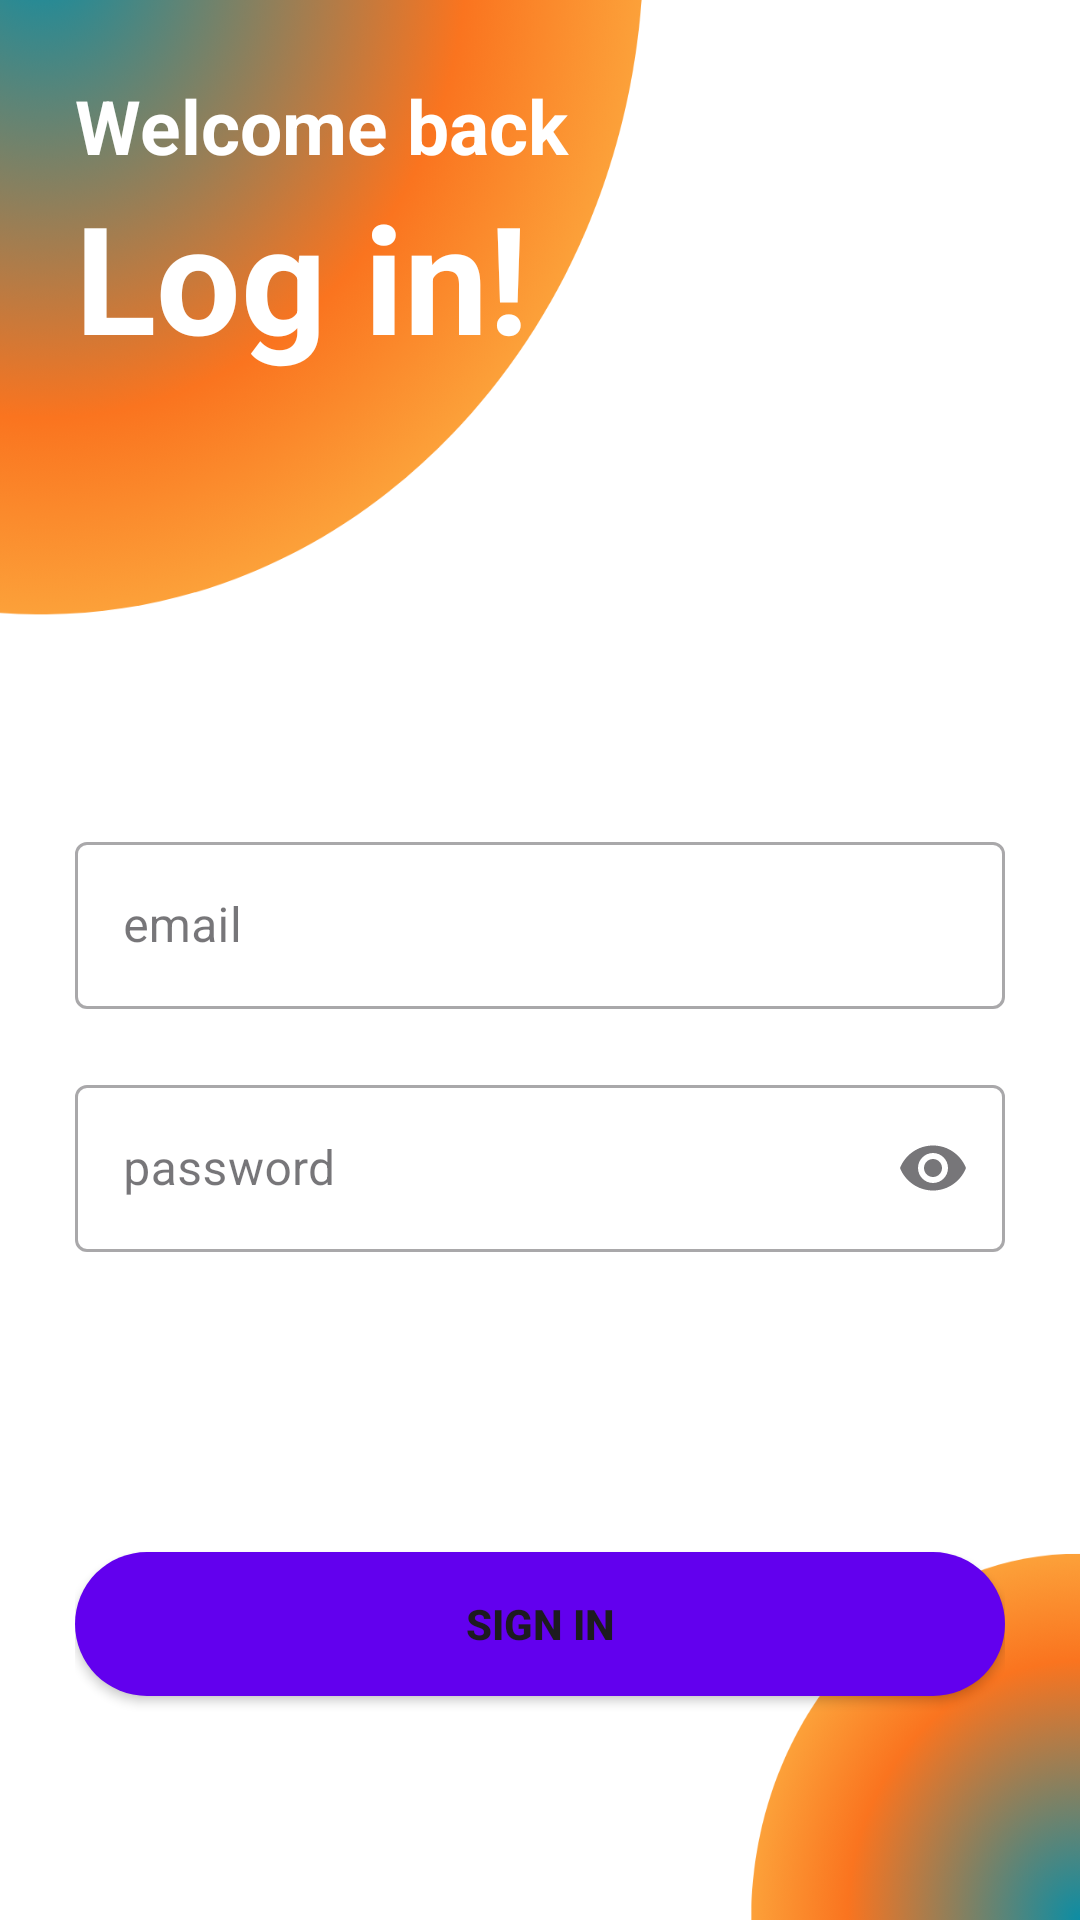

Android layout source for this screen:
<!-- AndroidManifest.xml: application theme Theme.KucingkuApp -->
<!-- res/layout/activity_login.xml -->
<?xml version="1.0" encoding="utf-8"?>
<LinearLayout xmlns:android="http://schemas.android.com/apk/res/android"
    xmlns:app="http://schemas.android.com/apk/res-auto"
    xmlns:tools="http://schemas.android.com/tools"
    android:layout_width="match_parent"
    android:layout_height="match_parent"
    android:background="@drawable/fixedLogo"
    android:padding="25dp"
    android:orientation="vertical"
    tools:context=".Activity.MainActivity">

    <TextView
        android:layout_width="match_parent"
        android:layout_height="wrap_content"
        android:textStyle="bold"
        android:textSize="25dp"
        android:textColor="@color/white"
        android:text="Welcome back" />

    <TextView
        android:layout_width="match_parent"
        android:layout_height="wrap_content"
        android:text="Log in!"
        android:textSize="50dp"
        android:textColor="@color/white"
        android:textStyle="bold" />

    <com.google.android.material.textfield.TextInputLayout
        android:layout_width="match_parent"
        android:layout_height="wrap_content"
        android:layout_marginTop="150dp"
        style="@style/Widget.MaterialComponents.TextInputLayout.OutlinedBox">

        <com.google.android.material.textfield.TextInputEditText
            android:layout_width="match_parent"
            android:layout_height="wrap_content"
            android:hint="email"
            android:inputType="textEmailAddress" />
    </com.google.android.material.textfield.TextInputLayout>

    <com.google.android.material.textfield.TextInputLayout
        android:layout_width="match_parent"
        android:layout_height="wrap_content"
        android:layout_marginTop="20dp"
        app:endIconMode="password_toggle"
        style="@style/Widget.MaterialComponents.TextInputLayout.OutlinedBox">

        <com.google.android.material.textfield.TextInputEditText
            android:layout_width="match_parent"
            android:layout_height="wrap_content"
            android:hint="password"
            android:inputType="textPassword" />
    </com.google.android.material.textfield.TextInputLayout>

    <Button
        android:layout_width="match_parent"
        android:layout_height="wrap_content"
        android:layout_marginTop="100dp"
        android:textStyle="bold"
        android:text="Sign in"
        android:background="@drawable/round_btn"


        />

</LinearLayout>
<!-- resources referenced by this layout -->
<resources>
  <color name="white">#FFFFFFFF</color>
  <!-- drawable fixedLogo: png bitmap (drawable, 324854 bytes) -->
  <!-- drawable round_btn (drawable) -->
  <?xml version="1.0" encoding="utf-8"?>
  <shape xmlns:android="http://schemas.android.com/apk/res/android">
      <solid android:color="#FF6200EE" />
      <corners android:radius="25dp" />
      <padding
          android:left="10dp"
          android:top="10dp"
          android:right="10dp"
          android:bottom="10dp" />
  </shape>
  <style name="Theme.KucingkuApp" parent="Base.Theme.KucingkuApp" />
  <style name="Base.Theme.KucingkuApp" parent="Theme.Material3.DayNight.NoActionBar">
          <item name="colorPrimary">@color/blue</item>
          <item name="colorPrimaryVariant">@color/blue</item>
          <item name="colorOnPrimary">@color/white</item>
  
          <item name="colorSecondary">@color/teal_200</item>
          <item name="colorSecondaryVariant">@color/teal_500</item>
          <item name="colorOnSecondary">@color/black</item>
  
          <item name="android:statusBarColor">?attr/colorPrimaryVariant</item>
      </style>
  <color name="blue">#2196F3</color>
  <color name="teal_200">#80cbc4</color>
  <color name="teal_500">#009688</color>
  <color name="black">#FF000000</color>
</resources>
